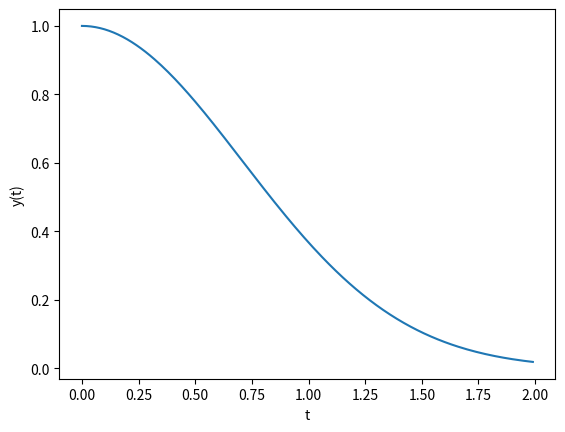
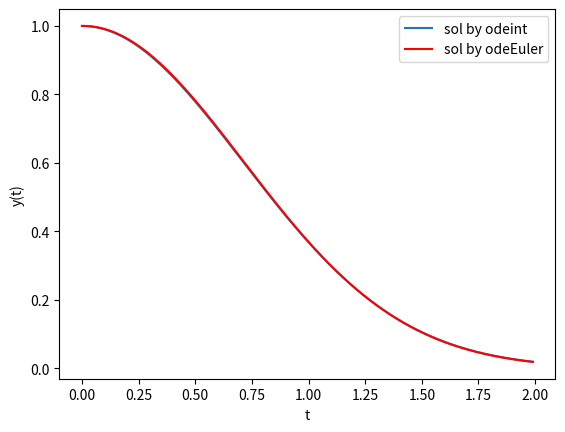
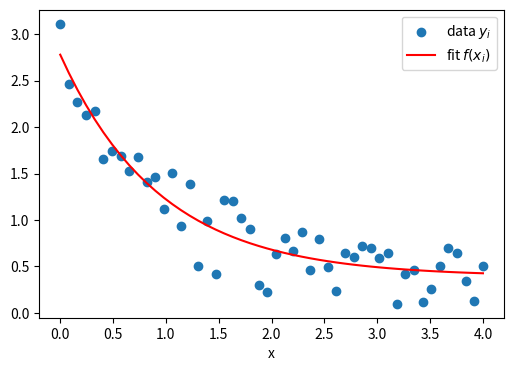
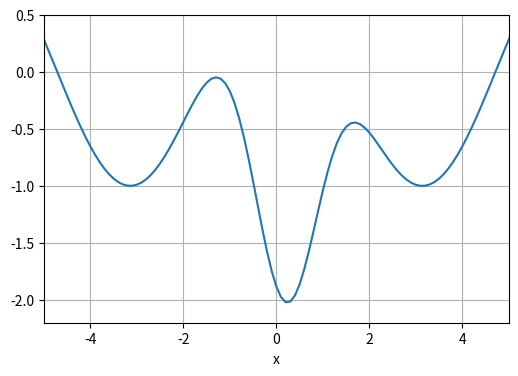
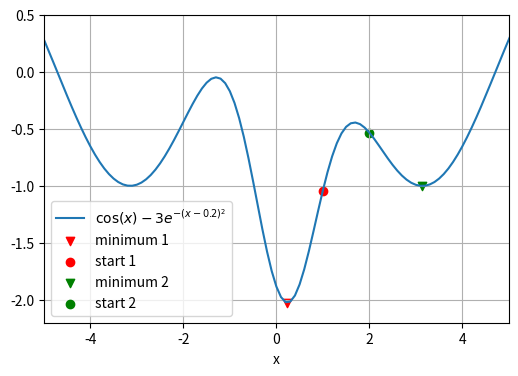

Write Python code to recreate these figures, in order.
import numpy as np
import scipy

from scipy import integrate
help(integrate.quad)

from math import cos, exp, pi
from scipy.integrate import quad

# funzione da integrare
def f(x):
    return exp(cos(-2 * x * pi))

# chiamata a quad
res, err = quad(f, -2, 2)

print(f"The numerical result is {res:f} (+-{err:g})")

import numpy as np
def f_N(x):
    return np.exp(np.cos(-2 * x * np.pi))

res, err = quad(f_N, -2, 2)
print(f"The numerical result is {res:f} (+-{err:g})")

def my_f(x):
    return 1/x/x

res, err = quad(my_f, 1, np.inf)
print(f"The numerical result is {res:f} (+-{err:g})")

from scipy.integrate import quad

def vel(t,v0):
    g = -9.81
    return g*t + v0

v0 = 10  # m/s
tf = 3  # s

y,err = quad(vel,0,tf,args=(v0,))
print(f"La posizione di un corpo che parte dall'origine con v0={v0} dopo {tf} secondi è {y} m")   

def inv_square_root(x):
    return 1./np.sqrt(x)

res,err = quad(inv_square_root,0,1)
res,err 

def inv(x):
    return 1./x

res,err = quad(inv,0,1)
res

# https://www.math.ubc.ca/~pwalls/math-python/integration/trapezoid-rule/

import numpy as np

def my_trapz(f,a,b,N=50):
    '''Approximate the integral of f(x) from a to b by the trapezoid rule.

    The trapezoid rule approximates the integral \int_a^b f(x) dx by the sum:
    (dx/2) \sum_{k=1}^N (f(x_k) + f(x_{k-1}))
    where x_k = a + k*dx and dx = (b - a)/N.

    Parameters
    ----------
    f : function
        Vectorized function of a single variable
    a , b : numbers
        Interval of integration [a,b]
    N : integer
        Number of subintervals of [a,b]

    Returns
    -------
    float
        Approximation of the integral of f(x) from a to b using the
        trapezoid rule with N subintervals of equal length.

    Examples
    --------
    >>> my_trapz(np.sin,0,np.pi/2,1000)
    0.9999997943832332
    '''
    x = np.linspace(a,b,N+1) # N+1 points make N subintervals
    y = f(x)
    y_right = y[1:] # right endpoints
    y_left = y[:-1] # left endpoints
    dx = (b - a)/N
    T = (dx/2) * np.sum(y_right + y_left)
    return T

def vf(x):
    return np.exp(np.cos(-2 * x * np.pi))

res1 = my_trapz(vf,-2,2)
print(f"The numerical result is {res1:f}")

from scipy.integrate import trapezoid
#help(trapz)

x = np.linspace(-2,2,101)
y = vf(x)
res2 = trapezoid(y,x)
res2

def my_f(x):
    return np.sin(x)/(x-1.)
x = np.linspace(0.5,2.,251)
y = my_f(x)
res = scipy.integrate.trapezoid(y,x)
res

from scipy.integrate import simpson
#help(trapz)

x = np.linspace(-2,2,101)
y = vf(x)
res2 = simpson(y,x)
res2

from scipy.integrate import odeint
import numpy as np

def f(y, t):
    """this is the rhs of the ODE to integrate, i.e. dy/dt=f(y,t)"""
    return -2 * y * t

y0 = 1             # initial value
a = 0              # integration limits for t
b = 2

t = np.arange(a, b, 0.01)  # values of t for which we require the solution y(t)

y = odeint(f, y0, t)  # actual computation of y(t)

import matplotlib.pyplot as plt         # plotting of results
fig, ax = plt.subplots()
ax.plot(t,y)
ax.set_xlabel('t')
ax.set_ylabel('y(t)')

# https://www.math.ubc.ca/~pwalls/math-python/differential-equations/first-order/

def odeEuler(f,y0,t):
    '''Approximate the solution of y'=f(y,t) by Euler's method.

    Parameters
    ----------
    f : function
        Right-hand side of the differential equation y'=f(t,y), y(t_0)=y_0
    y0 : number
        Initial value y(t0)=y0 wher t0 is the entry at index 0 in the array t
    t : array
        1D NumPy array of t values where we approximate y values. Time step
        at each iteration is given by t[n+1] - t[n].

    Returns
    -------
    y : 1D NumPy array
        Approximation y[n] of the solution y(t_n) computed by Euler's method.
    '''
    y = np.zeros(len(t))
    y[0] = y0
    for n in range(0,len(t)-1):
        y[n+1] = y[n] + f(y[n],t[n])*(t[n+1] - t[n])
    return y


y_E = odeEuler(f,y0,t)

import matplotlib.pyplot as plt         # plotting of results
fig, ax = plt.subplots()
ax.plot(t,y,label='sol by odeint')
ax.plot(t,y_E,c='r',label='sol by odeEuler')
ax.set_xlabel('t')
ax.set_ylabel('y(t)')
ax.legend()

from scipy.optimize import bisect

def f(x):
    """returns f(x)=x^3-2x^2. Has roots at
    x=0 (double root) and x=2"""
    return x ** 3 - 2 * x ** 2

# main program starts here. Typically, the range in which to perform the search is determined from a plot.
x = bisect(f, 1.5, 3, xtol=1e-6)

print(f"The root x is approximately x={x:14.12g},\n"
      f"the error is less than 1e-6.")
print(f"The exact error is {2 - x:g}.")

from scipy.optimize import fsolve

def f(x):
    return x ** 3 - 2 * x ** 2

xstart = 3
x = fsolve(f, xstart)      # one root is at x=2.0
                           # search starts at x=3
                           # fsolve returns a numpy array

print(f"The root x is approximately x={x[0]:21.19g}")
print(f"The exact error is {2 - x[0]:g}.")

import numpy as np
from scipy.optimize import curve_fit


def f(x, a, b, c):
    """Fit function y=f(x,p) with parameters p=(a,b,c). """
    return a * np.exp(- b * x) + c

#create fake data
x = np.linspace(0, 4, 50)
y = f(x, a=2.5, b=1.3, c=0.5)
#add noise
yi = y + 0.2 * np.random.normal(size=len(x))

#call curve fit function
popt, pcov = curve_fit(f, x, yi)
# extract fit parameters
af, bf, cf = popt
print(f"Optimal parameters are af={af:g}, bf={bf:g}, and cf={cf:g}.")

# best fit curve
yfitted = f(x,af,bf,cf)

#plot
import matplotlib.pyplot as plt
fig, ax = plt.subplots(figsize=(6,4))
ax.scatter(x, yi, marker='o', label='data $y_i$')
ax.plot(x, yfitted, c='r', label='fit $f(x_i)$')
ax.set_xlabel('x')
ax.legend()

import numpy as np
from scipy.optimize import fmin
import matplotlib.pyplot as plt

def f(x):
    return np.cos(x) - 3 * np.exp( -(x - 0.2) ** 2)


# plot function 
x = np.arange(-10, 10, 0.1)
y = f(x)

fig, ax = plt.subplots(figsize=(6,4))
ax.set_xlabel('x')
ax.grid(visible=True,which='both')
ax.set_xlim(-5.,5.)
ax.set_ylim(-2.2,0.5)

ax.plot(x, y, label='$\cos(x)-3e^{-(x-0.2)^2}$')

# find minima of f(x),
# starting from 1.0 and 2.0 respectively
minimum1 = fmin(f, 1.0)
print("Start search at x=1., minimum is", minimum1)
minimum2 = fmin(f, 2.0)
print("Start search at x=2., minimum is", minimum2)

# plot function again showing the minima that have been found
x = np.arange(-10, 10, 0.1)
y = f(x)

fig, ax = plt.subplots(figsize=(6,4))
ax.set_xlabel('x')
ax.grid(visible=True,which='both')
ax.set_xlim(-5.,5.)
ax.set_ylim(-2.2,0.5)

ax.plot(x, y, label='$\cos(x)-3e^{-(x-0.2)^2}$')
# add minimum1 to plot
ax.scatter(minimum1, f(minimum1), marker='v', c='r', label='minimum 1')
# add start1 to plot
ax.scatter(1.0, f(1.0), marker='o', c='r', label='start 1')

# add minimum2 to plot
ax.scatter(minimum2,f(minimum2), marker='v', c='g', label='minimum 2')
# add start2 to plot
ax.scatter(2.0,f(2.0), marker='o', c='g',label='start 2')

ax.legend(loc='lower left')

